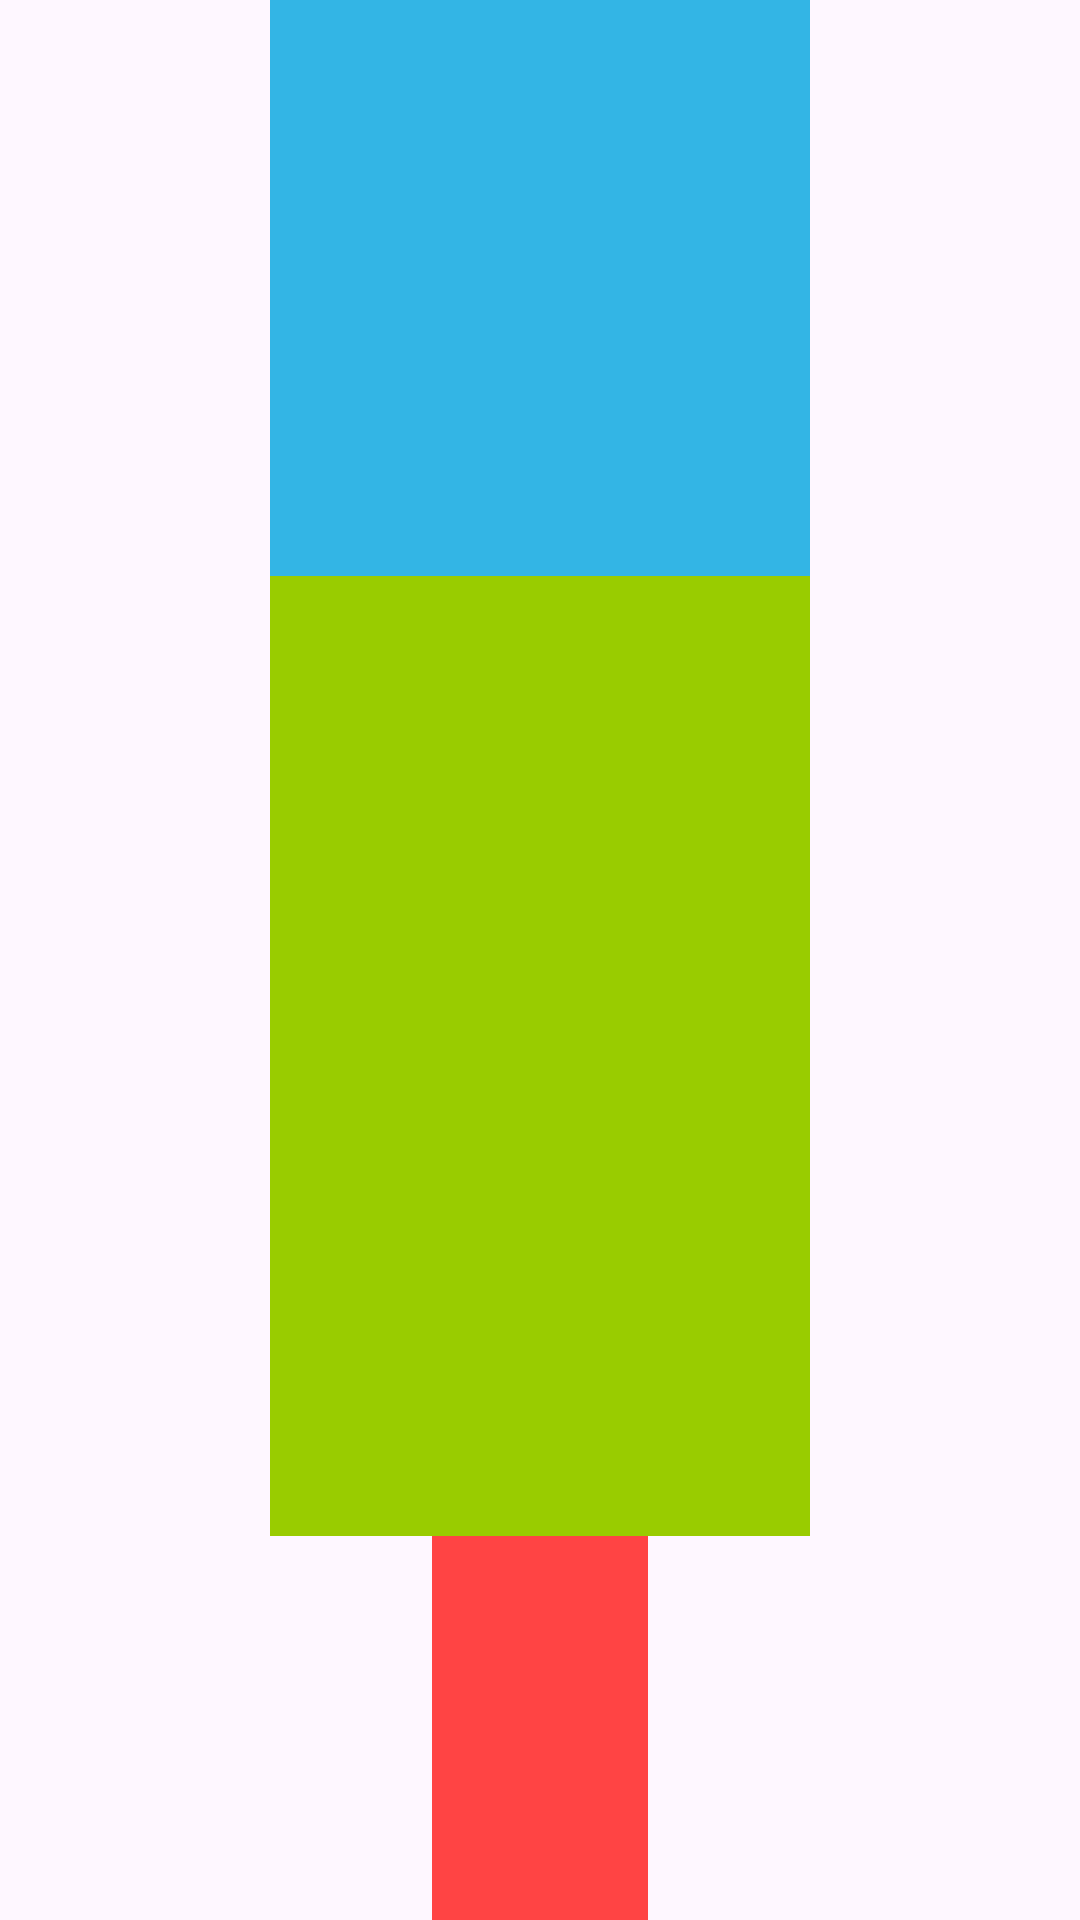

This screen was rendered from an Android layout file. Write that file and the resources it references.
<!-- AndroidManifest.xml: application theme Theme.RelativeVsConstraintLayout -->
<!-- res/layout/cl_percentagepositioning.xml -->
<?xml version="1.0" encoding="utf-8"?>
<androidx.constraintlayout.widget.ConstraintLayout
    xmlns:android="http://schemas.android.com/apk/res/android"
    xmlns:app="http://schemas.android.com/apk/res-auto"
    android:layout_width="match_parent"
    android:layout_height="match_parent">

    <View
        android:id="@+id/view1"
        android:layout_width="0dp"
        android:layout_height="0dp"
        android:background="@android:color/holo_blue_light"
        app:layout_constraintWidth_percent="0.5"
    app:layout_constraintHeight_percent="0.3"
    app:layout_constraintTop_toTopOf="parent"
    app:layout_constraintStart_toStartOf="parent"
    app:layout_constraintEnd_toEndOf="parent" />

    <View
        android:id="@+id/view2"
        android:layout_width="0dp"
        android:layout_height="0dp"
        android:background="@android:color/holo_green_light"
        app:layout_constraintWidth_percent="0.5"
    app:layout_constraintHeight_percent="0.5"
    app:layout_constraintTop_toBottomOf="@+id/view1"
    app:layout_constraintStart_toStartOf="parent"
    app:layout_constraintEnd_toEndOf="parent" />
2q
    <View
        android:id="@+id/view3"
        android:layout_width="0dp"
        android:layout_height="0dp"
        android:background="@android:color/holo_red_light"
        app:layout_constraintWidth_percent="0.2"
    app:layout_constraintHeight_percent="0.4"
    app:layout_constraintTop_toBottomOf="@+id/view2"
    app:layout_constraintStart_toStartOf="parent"
    app:layout_constraintEnd_toEndOf="parent" />

    <View
        android:id="@+id/view4"
        android:layout_width="0dp"
        android:layout_height="0dp"
        android:background="@android:color/holo_orange_light"
        app:layout_constraintWidth_percent="0.6"
    app:layout_constraintHeight_percent="0.2"
    app:layout_constraintTop_toBottomOf="@+id/view3"
    app:layout_constraintStart_toStartOf="parent"
    app:layout_constraintEnd_toEndOf="parent" />

</androidx.constraintlayout.widget.ConstraintLayout>
<!-- resources referenced by this layout -->
<resources>
  <style name="Theme.RelativeVsConstraintLayout" parent="Base.Theme.RelativeVsConstraintLayout" />
  <style name="Base.Theme.RelativeVsConstraintLayout" parent="Theme.Material3.DayNight.NoActionBar">
          
          
      </style>
</resources>
